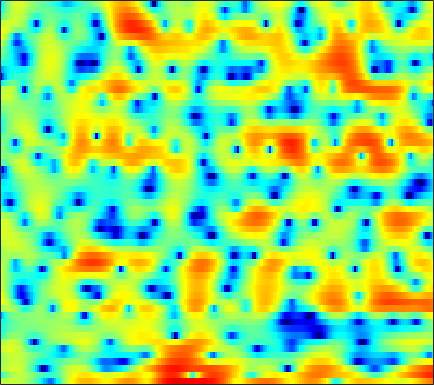

The table this chart was drawn from, first rows:
1.8205, 1.9685, 2.1684, 2.3267, 2.4115, 2.4801, 2.496, 2.4559, 2.3244, 2.1134, 1.7993, 1.5037, 1.0314, 0.44568, -0.1085, -0.95453, -1.9324, -2.7626, -4.02, -5.5006, -7.2121, -8.6045, -10.24, -10.489
-4.106, -2.575, -1.008, 0.1595, 0.8309, 1.502, 1.946, 2.152, 2.274, 2.248, 2.073, 1.851, 1.453, 0.9583, 0.535, -0.07427, -0.7133, -1.193, -1.809, -2.38, -2.854, -3.105, -3.269, -3.199
1.341, 1.691, 2.156, 2.566, 2.815, 3.044, 3.123, 3.087, 2.897, 2.548, 2.011, 1.474, 0.5539, -0.6325, -1.725, -3.531, -5.872, -8.147, -12.34, -18.41, -17.82, -13.45, -9.394, -6.628
0.4704, 1.021, 1.627, 2.095, 2.366, 2.604, 2.696, 2.671, 2.522, 2.24, 1.826, 1.431, 0.8, 0.06295, -0.5373, -1.38, -2.236, -2.84, -3.531, -4.018, -4.258, -4.252, -4.045, -3.679
0.974, 1.483, 2.021, 2.407, 2.609, 2.766, 2.79, 2.726, 2.546, 2.262, 1.893, 1.569, 1.096, 0.5914, 0.2058, -0.3079, -0.8114, -1.177, -1.639, -2.091, -2.539, -2.881, -3.373, -3.934
2.729, 2.994, 3.277, 3.451, 3.506, 3.469, 3.284, 3.043, 2.579, 1.94, 1.143, 0.4592, -0.5309, -1.536, -2.21, -2.867, -3.159, -3.146, -2.932, -2.66, -2.452, -2.41, -2.567, -3.026
0.965, 1.515, 2.121, 2.549, 2.74, 2.813, 2.668, 2.408, 1.831, 0.9426, -0.314, -1.565, -3.82, -7.14, -10.89, -19.4, -15.16, -10.14, -6.21, -3.762, -2.124, -1.256, -0.4434, 0.07307
-3.524, -2.459, -1.362, -0.5457, -0.09677, 0.3051, 0.4948, 0.509, 0.3695, 0.06126, -0.3988, -0.8169, -1.431, -2.027, -2.381, -2.638, -2.558, -2.285, -1.733, -1.093, -0.4575, -0.01639, 0.5103, 0.9584
-4.089, -3.479, -2.736, -2.08, -1.651, -1.175, -0.8049, -0.602, -0.4198, -0.3195, -0.2918, -0.3027, -0.3331, -0.3632, -0.3734, -0.3438, -0.2595, -0.1595, 0.009343, 0.2137, 0.4364, 0.607, 0.8357, 1.046
-4.625, -4.162, -3.417, -2.666, -2.15, -1.553, -1.062, -0.7702, -0.4698, -0.2432, -0.08511, 0.006173, 0.1133, 0.2065, 0.2737, 0.363, 0.4415, 0.4913, 0.5518, 0.6104, 0.6763, 0.7245, 0.7938, 0.8663
-8.966, -6.2, -3.721, -2.114, -1.296, -0.5828, -0.174, -0.01806, 0.04724, 0.02579, -0.006117, -0.00446, 0.05738, 0.2088, 0.3545, 0.5705, 0.7364, 0.8029, 0.7943, 0.669, 0.4198, 0.1841, -0.1174, -0.2903
0.9226, 1.286, 1.719, 1.927, 1.906, 1.622, 1.012, 0.3582, -0.7424, -2.071, -3.344, -3.981, -4.015, -3.095, -2.114, -0.845, 0.1542, 0.6593, 0.9379, 0.6592, -0.2853, -1.521, -4.198, -8.538
4.83, 4.194, 3.276, 2.201, 1.263, -0.1906, -1.934, -3.443, -5.785, -8.724, -12.74, -16.89, -17.51, -11.53, -8.162, -5.021, -2.889, -1.74, -0.7706, -0.3295, -0.3642, -0.6604, -1.326, -1.935
4.199, 3.269, 1.844, 0.1515, -1.358, -3.728, -6.572, -9.039, -12.47, -14.87, -14.63, -13.29, -11.19, -8.999, -7.418, -5.448, -3.735, -2.644, -1.486, -0.5676, 0.1721, 0.5945, 1.046, 1.472
3.286, 2.397, 1.025, -0.5927, -2.006, -4.182, -6.781, -9.015, -12.09, -13.97, -12.99, -11.35, -9.157, -7.249, -6.011, -4.584, -3.327, -2.485, -1.48, -0.5751, 0.223, 0.7544, 1.415, 2.01
2.602, 1.925, 0.8883, -0.2485, -1.149, -2.382, -3.547, -4.332, -5.154, -5.655, -5.788, -5.655, -5.311, -4.832, -4.428, -3.875, -3.321, -2.911, -2.299, -1.632, -0.9391, -0.3759, 0.4178, 1.199
2.416, 1.83, 0.9061, -0.1293, -0.9184, -1.927, -2.75, -3.221, -3.593, -3.704, -3.671, -3.607, -3.537, -3.557, -3.68, -3.956, -4.374, -4.715, -5.018, -4.879, -4.066, -3.083, -1.622, -0.1891
2.577, 1.974, 0.8598, -0.7065, -2.194, -4.536, -6.767, -7.439, -6.476, -4.742, -3.289, -2.538, -1.984, -1.923, -2.242, -3.233, -5.047, -7.209, -12.62, -30.85, -12.58, -7.459, -3.478, -0.886
2.024, 1.886, 1.248, -0.03915, -1.5, -4.224, -7.348, -8.228, -5.946, -3.235, -1.282, -0.3134, 0.455, 0.6735, 0.5627, 0.03248, -0.8336, -1.592, -2.501, -2.983, -2.62, -1.913, -0.8658, 0.1321
0.6225, 1.227, 1.595, 1.611, 1.448, 1.152, 0.8928, 0.8087, 0.9301, 1.243, 1.563, 1.759, 1.874, 1.784, 1.593, 1.216, 0.7019, 0.2744, -0.2783, -0.7934, -1.145, -1.35, -1.603, -1.828
1.093, 1.635, 2.142, 2.457, 2.592, 2.676, 2.675, 2.656, 2.583, 2.485, 2.339, 2.18, 1.87, 1.456, 1.046, 0.3703, -0.4516, -1.167, -2.226, -3.32, -4.43, -5.172, -5.84, -6.193
2.346, 2.628, 2.931, 3.114, 3.184, 3.187, 3.114, 3.017, 2.82, 2.546, 2.207, 1.9, 1.413, 0.822, 0.275, -0.6317, -1.773, -2.85, -4.664, -7.078, -10.45, -13.7, -17.43, -14.85
2.991, 3.146, 3.27, 3.284, 3.222, 3.043, 2.776, 2.51, 2.128, 1.708, 1.279, 0.9596, 0.527, 0.05611, -0.3443, -0.9965, -1.834, -2.635, -4.01, -5.753, -7.777, -9.371, -10.5, -9.86
3.051, 3.177, 3.181, 3.029, 2.8, 2.354, 1.723, 1.155, 0.2984, -0.5519, -1.259, -1.584, -1.694, -1.524, -1.316, -1.08, -1.023, -1.097, -1.364, -1.779, -2.283, -2.613, -2.913, -3.003
2.924, 3.025, 2.948, 2.656, 2.281, 1.577, 0.5457, -0.4835, -2.411, -5.149, -8.919, -11.09, -8.753, -4.98, -2.896, -0.929, 0.3186, 0.9017, 1.324, 1.404, 1.213, 0.9503, 0.4142, -0.1846
1.657, 1.55, 1.254, 0.8183, 0.4587, -0.07338, -0.6666, -1.245, -2.325, -3.788, -5.306, -5.767, -4.531, -2.204, -0.5271, 1.248, 2.507, 3.128, 3.562, 3.58, 3.229, 2.688, 1.59, -0.02099
-2.09, -2.915, -4.374, -5.935, -6.659, -6.424, -5.166, -4.117, -2.849, -1.873, -1.038, -0.4064, 0.5087, 1.474, 2.176, 3.007, 3.641, 3.96, 4.131, 4, 3.526, 2.933, 1.806, 0.1838
-5.236, -6.555, -9.305, -13.83, -18.38, -15.26, -9.684, -6.892, -4.266, -2.347, -0.8786, 0.02825, 1.045, 1.892, 2.42, 2.986, 3.383, 3.555, 3.626, 3.495, 3.149, 2.76, 2.051, 1.189
-5.231, -5.658, -6.294, -6.753, -6.782, -6.307, -5.314, -4.351, -3.036, -1.797, -0.6933, 0.03323, 0.8706, 1.54, 1.955, 2.381, 2.666, 2.784, 2.825, 2.725, 2.512, 2.273, 1.859, 1.375
-4.816, -4.847, -4.784, -4.582, -4.309, -3.772, -3.1, -2.534, -1.73, -0.9356, -0.191, 0.3106, 0.8903, 1.364, 1.641, 1.912, 2.07, 2.124, 2.102, 1.989, 1.806, 1.622, 1.352, 1.039
-5.417, -5.417, -5.106, -4.504, -3.94, -3.093, -2.201, -1.557, -0.7666, -0.05204, 0.5527, 0.9276, 1.315, 1.601, 1.732, 1.815, 1.8, 1.733, 1.576, 1.365, 1.09, 0.8772, 0.5859, 0.325
-9.117, -9.493, -8.37, -6.259, -4.675, -2.854, -1.367, -0.4483, 0.54, 1.275, 1.789, 2.05, 2.253, 2.28, 2.223, 2.046, 1.784, 1.53, 1.147, 0.6942, 0.1825, -0.237, -0.8271, -1.315
-12.23, -15, -10.36, -5.833, -3.472, -1.133, 0.5354, 1.444, 2.383, 2.957, 3.246, 3.285, 3.134, 2.725, 2.314, 1.657, 0.9912, 0.5198, -0.04829, -0.6512, -1.356, -2.145, -3.627, -5.83
-1.735, -1.772, -1.382, -0.5716, 0.1579, 1.11, 1.937, 2.455, 2.928, 3.189, 3.175, 2.922, 2.242, 1.13, -0.06373, -2.106, -4.278, -5.376, -5.389, -4.436, -3.766, -3.744, -4.412, -6.003
0.1347, 0.2601, 0.3371, 0.3794, 0.4565, 0.5392, 0.6846, 0.914, 1.19, 1.476, 1.552, 1.4, 0.7486, -0.5035, -1.998, -5.01, -9.908, -13.85, -10.89, -6.552, -4.126, -2.989, -2.189, -1.587
-0.03363, -0.02712, -0.3042, -1.013, -1.869, -3.24, -4.314, -4.377, -3.033, -1.364, -0.03169, 0.6474, 1.063, 0.9242, 0.5646, -0.1369, -0.8993, -1.262, -1.357, -1.04, -0.6034, -0.2421, 0.1232, 0.3681
-0.1571, -0.1184, -0.5016, -1.568, -3.041, -6.246, -11.98, -13.08, -6.579, -2.321, 0.2756, 1.509, 2.547, 3.034, 3.121, 2.969, 2.63, 2.3, 1.839, 1.371, 0.9794, 0.7016, 0.4791, 0.1639
-1.678, -1.046, -0.5635, -0.4024, -0.4591, -0.6683, -0.6574, -0.4462, 0.3713, 1.384, 2.378, 2.964, 3.447, 3.63, 3.535, 3.125, 2.42, 1.679, 0.4523, -0.9832, -2.443, -3.322, -3.9, -3.703
-4.5, -2.947, -1.377, -0.2495, 0.4007, 1.06, 1.604, 1.982, 2.44, 2.856, 3.164, 3.306, 3.324, 3.095, 2.753, 2.015, 0.8976, -0.2574, -2.337, -5.378, -10.37, -17.72, -19.8, -10.48
-4.755, -3.288, -1.714, -0.4878, 0.2331, 1.018, 1.602, 1.968, 2.301, 2.536, 2.622, 2.593, 2.435, 2.093, 1.711, 1.017, 0.07286, -0.8069, -2.207, -3.854, -5.412, -6.315, -6.553, -5.614
-2.684, -1.95, -1.058, -0.2863, 0.1941, 0.7351, 1.138, 1.359, 1.554, 1.637, 1.621, 1.536, 1.343, 1.045, 0.7387, 0.2553, -0.3311, -0.8053, -1.479, -2.09, -2.564, -2.754, -2.802, -2.506
-0.7803, -0.4212, 0.0392, 0.4158, 0.6585, 0.8697, 0.9998, 1.018, 1.005, 0.9092, 0.7809, 0.6631, 0.4569, 0.2138, 0.006096, -0.3313, -0.7096, -1.017, -1.425, -1.781, -2.063, -2.143, -2.055, -1.81
0.9792, 1.192, 1.414, 1.542, 1.559, 1.465, 1.242, 1.013, 0.6264, 0.2398, -0.1061, -0.2856, -0.434, -0.5121, -0.5565, -0.7069, -0.9829, -1.314, -1.869, -2.543, -3.114, -3.384, -3.276, -2.706
2.495, 2.706, 2.857, 2.87, 2.727, 2.364, 1.696, 1.018, -0.1817, -1.531, -2.68, -3.057, -2.667, -1.765, -1.136, -0.567, -0.5188, -0.8603, -1.942, -3.867, -6.911, -9.708, -10.19, -6.14
1.501, 1.885, 2.336, 2.583, 2.596, 2.268, 1.469, 0.4251, -1.711, -5.378, -13.05, -30.23, -9.031, -3.774, -1.601, 0.1125, 0.8877, 0.9685, 0.3951, -0.92, -2.891, -4.356, -4.468, -2.385
-5.736, -4.497, -2.845, -1.616, -0.9859, -0.6424, -0.7497, -1.141, -1.974, -3.011, -3.839, -3.961, -3.199, -1.841, -0.817, 0.362, 1.208, 1.601, 1.871, 1.86, 1.776, 1.729, 1.768, 2.011
-15.81, -11.19, -7.593, -5.362, -4.326, -3.439, -3.04, -2.923, -2.951, -3.021, -2.931, -2.701, -2.183, -1.447, -0.8011, 0.09748, 0.9131, 1.443, 2.028, 2.473, 2.77, 2.934, 3.051, 3.029
-8.719, -7.717, -6.404, -5.405, -4.919, -4.575, -4.571, -4.728, -5.058, -5.35, -5.389, -5.118, -4.356, -3.235, -2.249, -0.9721, 0.23, 1.035, 1.932, 2.662, 3.184, 3.451, 3.657, 3.65
-3.904, -3.856, -3.862, -4.017, -4.271, -4.861, -5.816, -6.761, -8.54, -10.91, -13.44, -13.74, -10.78, -7.278, -5.06, -2.675, -0.7606, 0.4133, 1.671, 2.637, 3.335, 3.694, 3.983, 4.048
-1.214, -1.601, -2.265, -3.075, -3.775, -4.934, -6.293, -7.536, -9.554, -12.09, -14.77, -14.95, -11.77, -8.067, -5.738, -3.209, -1.2, 0.01861, 1.337, 2.338, 3.075, 3.458, 3.764, 3.874
0.508, -0.2122, -1.333, -2.661, -3.775, -5.322, -6.771, -7.714, -8.515, -8.777, -8.409, -7.847, -6.564, -4.984, -3.766, -2.184, -0.7627, 0.1805, 1.243, 2.087, 2.722, 3.061, 3.323, 3.377
2.322, 1.41, -0.1015, -2.029, -3.856, -6.83, -10.56, -13.09, -12.85, -10.09, -7.62, -6.11, -4.453, -3.067, -2.163, -1.035, -0.04538, 0.6335, 1.446, 2.125, 2.643, 2.911, 3.086, 3.016
4.271, 3.473, 2.13, 0.391, -1.263, -4.062, -7.503, -9.781, -9.559, -7.01, -4.851, -3.611, -2.522, -1.784, -1.351, -0.8671, -0.3222, 0.1548, 0.8981, 1.656, 2.269, 2.58, 2.736, 2.56
4.597, 4.264, 3.702, 2.954, 2.297, 1.348, 0.4383, -0.07805, -0.4931, -0.6542, -0.7232, -0.8955, -1.371, -2.265, -3.2, -4.652, -5.351, -4.757, -2.957, -1.056, 0.3861, 1.095, 1.552, 1.467
2.04, 2.444, 2.825, 3.02, 3.059, 2.973, 2.768, 2.564, 2.202, 1.72, 1.055, 0.3359, -0.9645, -2.938, -5.142, -9.72, -16.4, -12.95, -6.941, -3.554, -1.467, -0.4933, 0.2249, 0.3602
-2.319, -0.9513, 0.4318, 1.449, 1.998, 2.496, 2.765, 2.811, 2.694, 2.377, 1.825, 1.292, 0.3594, -0.7625, -1.657, -2.758, -3.364, -3.34, -2.809, -2.033, -1.302, -0.8733, -0.5375, -0.4717
-4.688, -3.091, -1.302, 0.15, 1.018, 1.893, 2.469, 2.716, 2.83, 2.715, 2.403, 2.074, 1.511, 0.8823, 0.4097, -0.1476, -0.588, -0.8099, -0.9787, -1.019, -1.046, -1.084, -1.201, -1.393
-5.776, -4.006, -1.798, 0.0149, 1.104, 2.193, 2.902, 3.226, 3.392, 3.298, 3.009, 2.659, 2.112, 1.496, 1.015, 0.4056, -0.1577, -0.5317, -0.9412, -1.281, -1.579, -1.813, -2.15, -2.57
